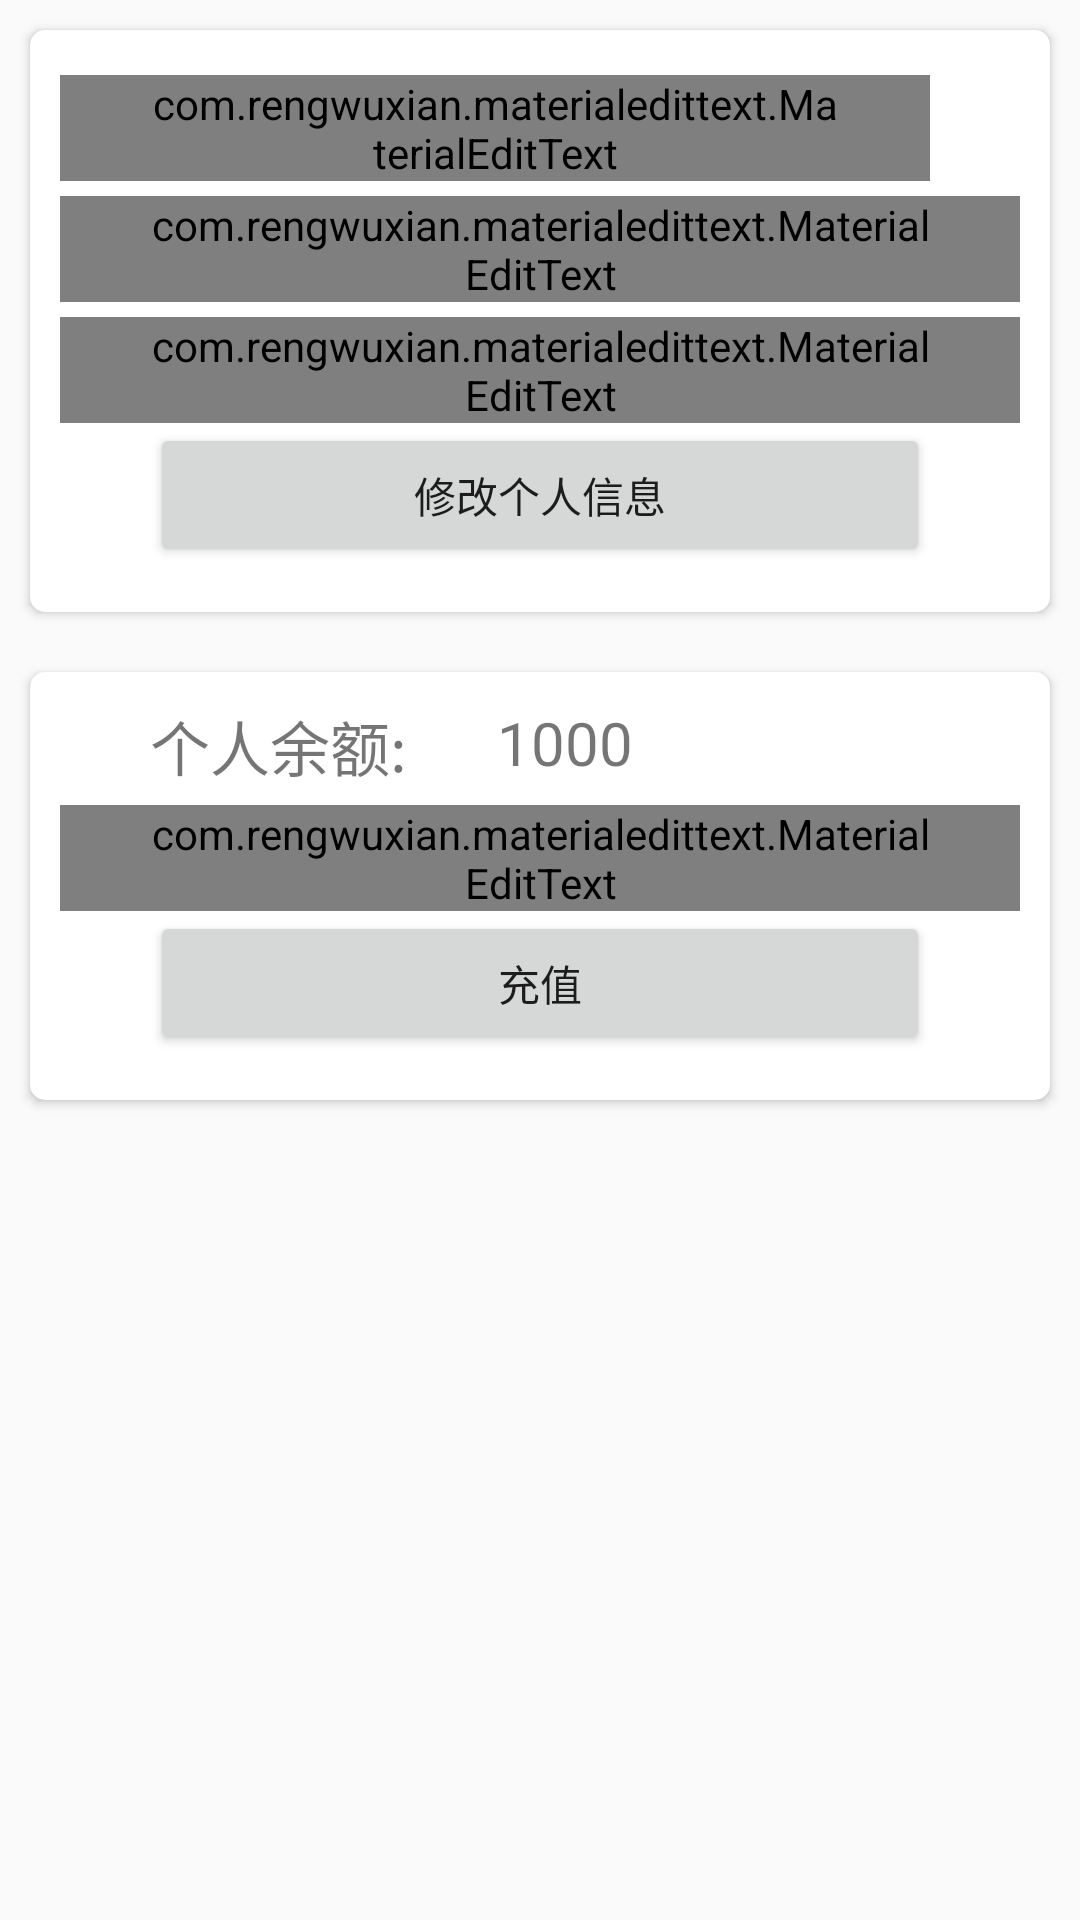

Layout XML and referenced resources for this Android screen:
<!-- AndroidManifest.xml: application theme AppTheme -->
<!-- res/layout/personal_layout.xml -->
<?xml version="1.0" encoding="utf-8"?>
<LinearLayout xmlns:android="http://schemas.android.com/apk/res/android"
    xmlns:app="http://schemas.android.com/apk/res-auto"
    android:orientation="vertical"
    android:layout_width="match_parent"
    android:layout_height="match_parent">
    <android.support.v7.widget.CardView
        android:id="@+id/card_logn"
        android:layout_width="match_parent"
        android:layout_height="wrap_content"
        app:cardCornerRadius="5dp"
        android:elevation="8dp"
        android:layout_margin="10dp"
        >
        <LinearLayout
            android:layout_width="match_parent"
            android:layout_height="wrap_content"
            android:orientation="vertical"
            android:layout_margin="10dp">
            <com.rengwuxian.materialedittext.MaterialEditText
                android:id="@+id/person_id"
                android:layout_marginTop="5dp"
                android:layout_width="match_parent"
                android:layout_height="wrap_content"
                android:layout_marginRight="30dp"
                android:hint="ID号"
                app:met_baseColor="#0056d3"
                app:met_primaryColor="#239888"
                app:met_floatingLabel="highlight"
                android:paddingRight="30dp"
                android:paddingLeft="30dp"
                />
            <com.rengwuxian.materialedittext.MaterialEditText
                android:id="@+id/person_name"
                android:layout_marginTop="5dp"
                android:layout_width="match_parent"
                android:layout_height="wrap_content"
                android:hint="用户名"
                app:met_baseColor="#0056d3"
                app:met_primaryColor="#239888"
                app:met_floatingLabel="highlight"
                android:paddingRight="30dp"

                android:paddingLeft="30dp"/>
            <com.rengwuxian.materialedittext.MaterialEditText
                android:id="@+id/person_pass"
                android:layout_marginTop="5dp"
                android:layout_width="match_parent"
                android:layout_height="wrap_content"
                android:hint="密码"
                app:met_baseColor="#0056d3"
                app:met_primaryColor="#239888"
                app:met_floatingLabel="highlight"
                android:paddingRight="30dp"
                android:paddingLeft="30dp"
                android:inputType="textPassword"/>
            <Button
                android:id="@+id/person_btn"
                android:text="修改个人信息"
                android:layout_width="match_parent"
                android:layout_height="wrap_content"
                android:layout_marginBottom="5dp"
                android:layout_marginRight="30dp"
                android:layout_marginLeft="30dp"
                android:paddingRight="30dp"
                android:paddingLeft="30dp"/>
        </LinearLayout>

    </android.support.v7.widget.CardView>
    <android.support.v7.widget.CardView

        android:layout_width="match_parent"
        android:layout_height="wrap_content"
        app:cardCornerRadius="5dp"
        android:elevation="8dp"
        android:layout_margin="10dp"
        >
        <RelativeLayout
            android:layout_width="match_parent"
            android:layout_height="wrap_content"
            android:layout_margin="10dp"
            >
            <TextView
                android:id="@+id/text"
                android:layout_width="wrap_content"
                android:layout_height="wrap_content"
                android:text="个人余额:"
                android:textSize="20sp"

                android:paddingRight="30dp"
                android:paddingLeft="30dp"/>
            <TextView
                android:id="@+id/person_money"
                android:layout_width="wrap_content"
                android:layout_height="wrap_content"
                android:layout_toRightOf="@+id/text"
                android:text="1000"
                android:textSize="20sp"
                />
            <com.rengwuxian.materialedittext.MaterialEditText
                android:id="@+id/person_addmoney"
                android:layout_marginTop="5dp"
                android:layout_width="match_parent"
                android:layout_height="wrap_content"
                android:hint="充值金额"
                android:layout_below="@+id/text"
                app:met_baseColor="#0056d3"
                app:met_primaryColor="#239888"
                app:met_floatingLabel="highlight"
                android:paddingRight="30dp"
                android:paddingLeft="30dp"/>
            <Button
                android:id="@+id/person_recharge"
                android:layout_below="@+id/person_addmoney"
                android:layout_width="match_parent"
                android:layout_height="wrap_content"
                android:text="充值"
                android:layout_marginBottom="5dp"
                android:layout_marginRight="30dp"
                android:layout_marginLeft="30dp"
                android:paddingRight="30dp"
                android:paddingLeft="30dp"
                />

        </RelativeLayout>
    </android.support.v7.widget.CardView>


</LinearLayout>
<!-- resources referenced by this layout -->
<resources>
  <style name="AppTheme" parent="Theme.AppCompat.Light.NoActionBar">
          
          <item name="colorPrimary">@color/material_deep_teal_500</item>
          <item name="colorPrimaryDark">@color/colorPrimaryDark</item>
          <item name="colorAccent">@color/colorAccent</item>
  
      </style>
  <color name="colorPrimaryDark">#303F9F</color>
  <color name="colorAccent">#ff4081</color>
</resources>
